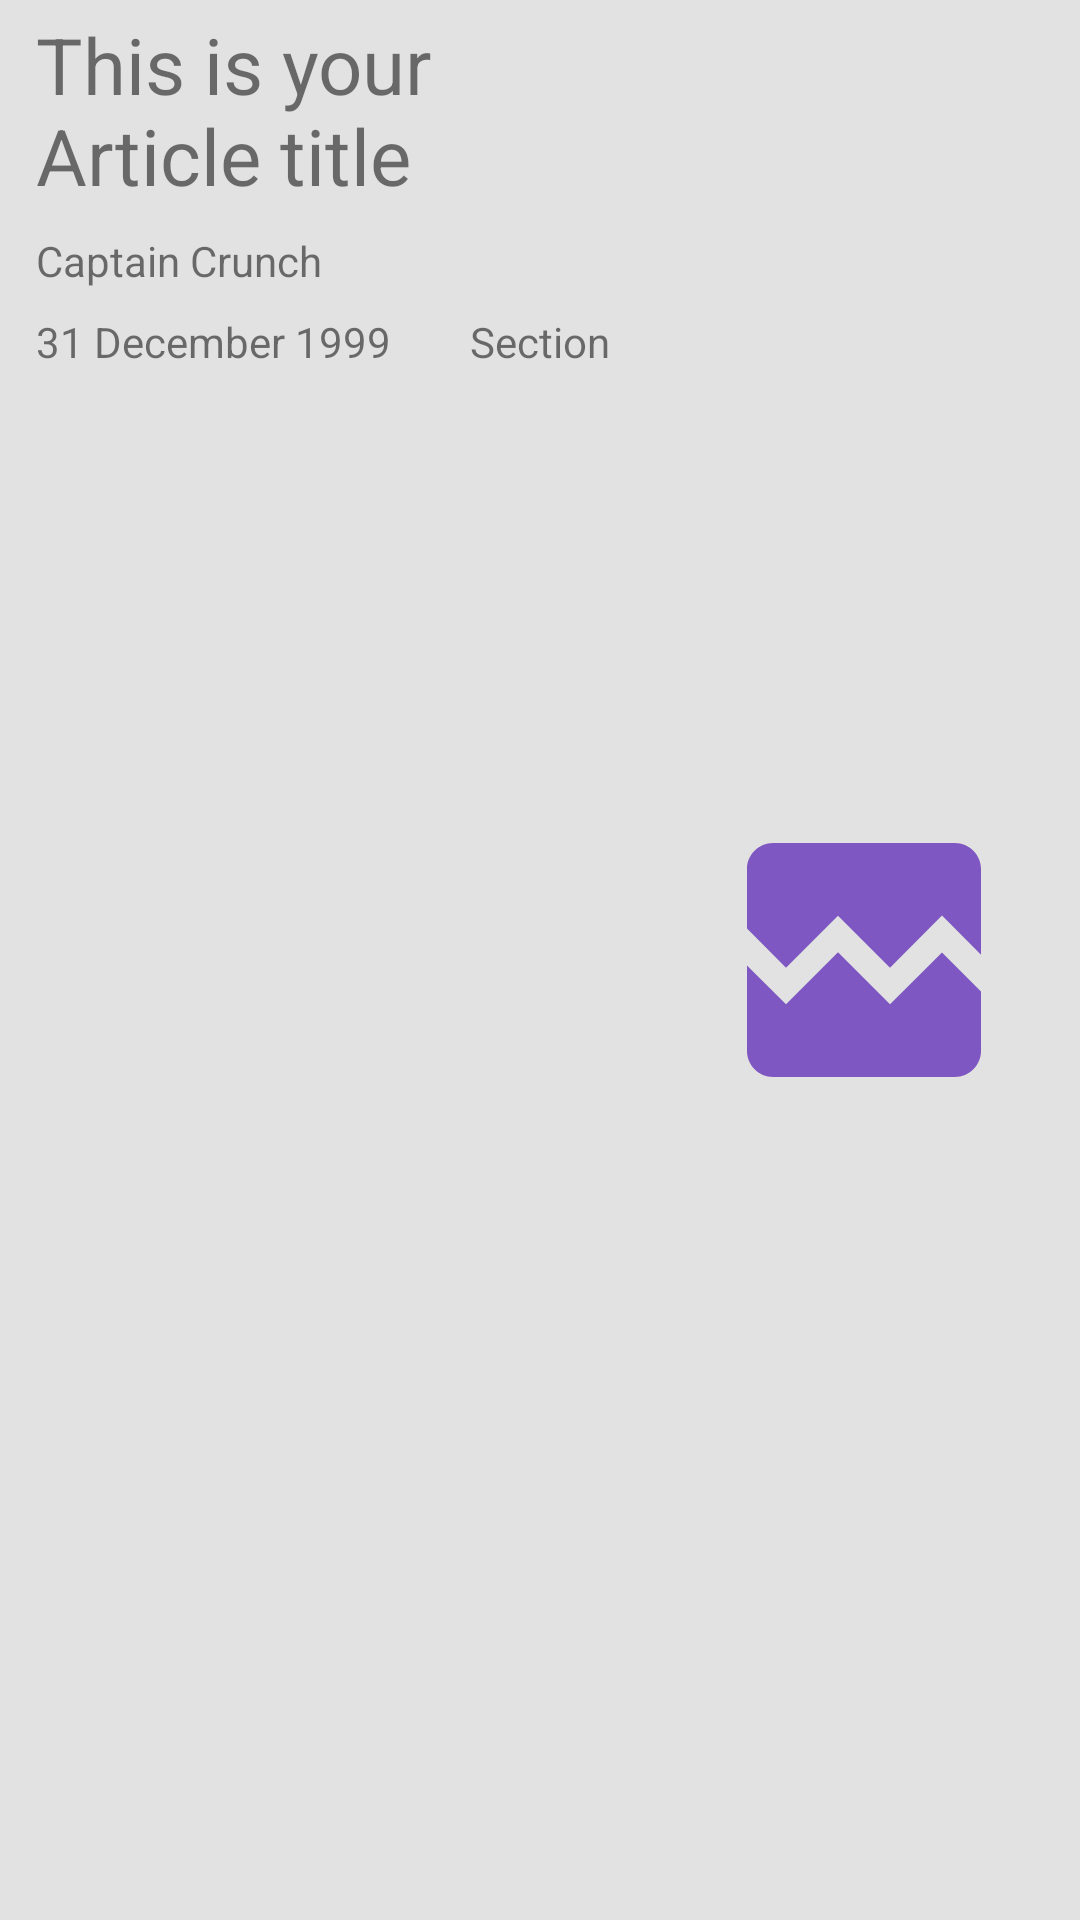

Reconstruct the res/layout file that produces this screen, plus the resources it refers to.
<!-- AndroidManifest.xml: application theme AppTheme -->
<!-- res/layout/news_item.xml -->
<?xml version="1.0" encoding="utf-8"?>
<RelativeLayout xmlns:android="http://schemas.android.com/apk/res/android"
    android:layout_width="match_parent"
    android:layout_height="wrap_content"
    android:layout_marginBottom="@dimen/spacing_small"
    android:layout_marginTop="@dimen/spacing_small"
    android:background="@color/background_dark"
    android:padding="@dimen/spacing_x_small">

    <TextView
        android:id="@+id/article_title"
        style="@style/article_title_style"
        android:layout_toLeftOf="@id/article_image"
        android:layout_toStartOf="@id/article_image"
        android:text="@string/sample_title" />

    <TextView
        android:id="@+id/article_author"
        style="@style/article_data_style"
        android:paddingTop="@dimen/spacing_small"
        android:layout_below="@id/article_title"
        android:text="@string/sample_author" />

    <TextView
        android:id="@+id/article_date"
        style="@style/article_data_style"
        android:layout_below="@id/article_author"
        android:layout_alignParentLeft="true"
        android:layout_alignParentStart="true"
        android:text="@string/sample_date" />

    <TextView
        android:id="@+id/article_section"
        style="@style/article_data_style"
        android:layout_alignBottom="@id/article_date"
        android:layout_centerHorizontal="true"
        android:text="@string/section_name" />

    <ImageView
        android:id="@+id/article_image"
        android:layout_width="@dimen/list_height"
        android:layout_height="wrap_content"
        android:layout_alignParentEnd="true"
        android:layout_alignParentRight="true"
        android:layout_marginLeft="@dimen/spacing_small"
        android:layout_marginRight="@dimen/spacing_small"
        android:adjustViewBounds="true"
        android:padding="@dimen/spacing_small"
        android:scaleType="centerCrop"
        android:layout_centerVertical="true"
        android:src="@drawable/broken_image" />

</RelativeLayout>
<!-- resources referenced by this layout -->
<resources>
  <color name="background_dark">#E1E2E1</color>
  <dimen name="list_height">120dp</dimen>
  <dimen name="spacing_small">8dp</dimen>
  <dimen name="spacing_x_small">4dp</dimen>
  <!-- drawable broken_image (drawable) -->
  <vector android:height="24dp" android:tint="@color/colorPrimary"
      android:viewportHeight="24.0" android:viewportWidth="24.0"
      android:width="24dp" xmlns:android="http://schemas.android.com/apk/res/android">
      <path android:fillColor="#FF000000" android:pathData="M21,5v6.59l-3,-3.01 -4,4.01 -4,-4 -4,4 -3,-3.01L3,5c0,-1.1 0.9,-2 2,-2h14c1.1,0 2,0.9 2,2zM18,11.42l3,3.01L21,19c0,1.1 -0.9,2 -2,2L5,21c-1.1,0 -2,-0.9 -2,-2v-6.58l3,2.99 4,-4 4,4 4,-3.99z"/>
  </vector>
  <string name="sample_author">Captain Crunch</string>
  <string name="sample_date">31 December 1999</string>
  <string name="sample_title">This is your Article title</string>
  <string name="section_name">Section</string>
  <style name="article_data_style">
          <item name="android:layout_width">wrap_content</item>
          <item name="android:layout_height">wrap_content</item>
          <item name="android:paddingTop">@dimen/spacing_x_small</item>
          <item name="android:paddingBottom">@dimen/spacing_x_small</item>
          <item name="android:paddingLeft">@dimen/spacing_small</item>
          <item name="android:paddingRight">@dimen/spacing_small</item>
          <item name="android:textSize">@dimen/article_stats_size</item>
      </style>
  <style name="article_title_style">
          <item name="android:layout_width">wrap_content</item>
          <item name="android:layout_height">wrap_content</item>
          <item name="android:layout_alignParentLeft">true</item>
          <item name="android:layout_alignParentTop">true</item>
          <item name="android:layout_marginLeft">@dimen/spacing_small</item>
          <item name="android:layout_marginRight">@dimen/spacing_small</item>
          <item name="android:ellipsize">end</item>
          <item name="android:maxLines">3</item>
          <item name="android:textSize">@dimen/title_size</item>
      </style>
  <style name="AppTheme" parent="Theme.AppCompat.Light.DarkActionBar">
          
          <item name="colorPrimary">@color/colorPrimary</item>
          <item name="colorPrimaryDark">@color/colorPrimaryDark</item>
          <item name="colorAccent">@color/colorAccent</item>
      </style>
  <color name="colorPrimary">#7e57c2</color>
  <dimen name="article_stats_size">14sp</dimen>
  <dimen name="title_size">26sp</dimen>
  <color name="colorPrimaryDark">#4d2c91</color>
  <color name="colorAccent">#66bb6a</color>
</resources>
